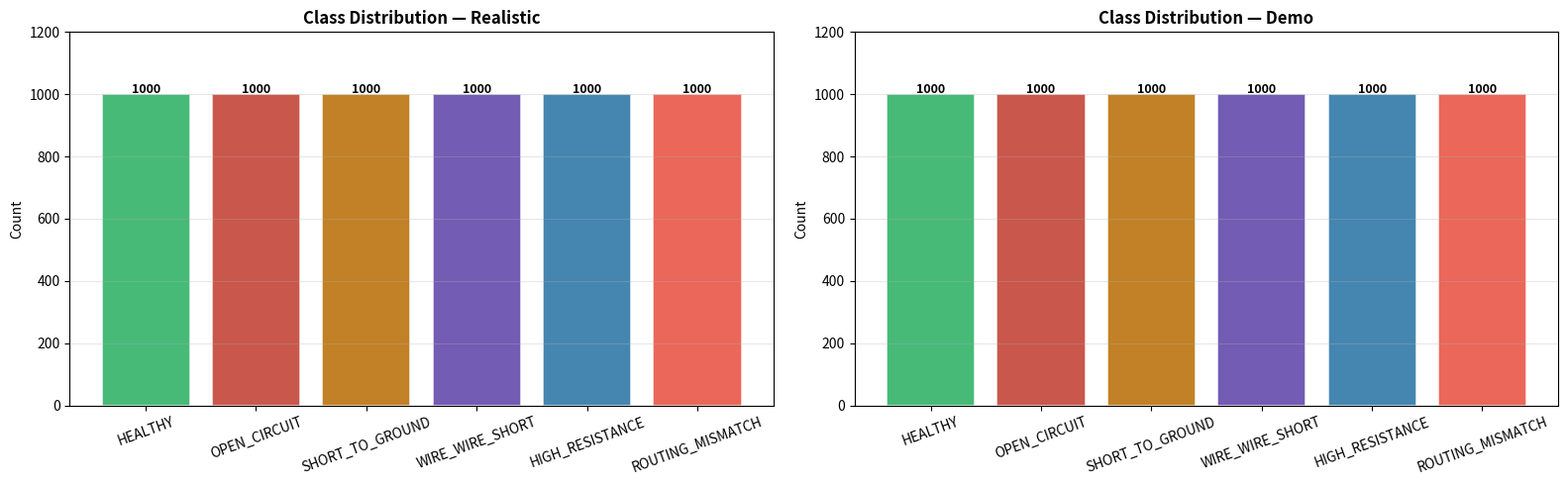
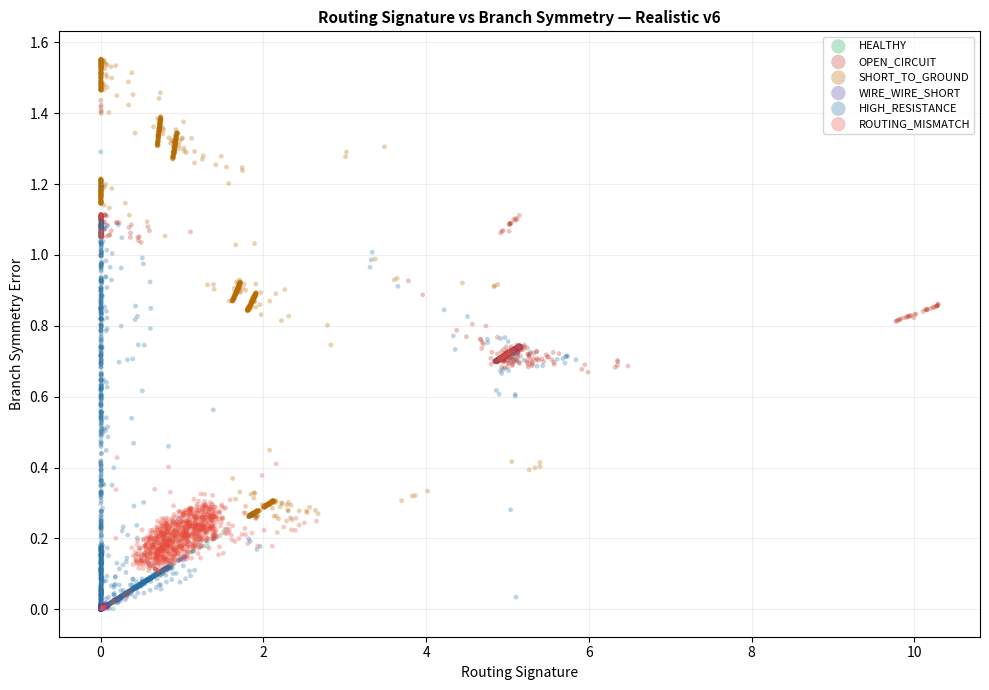
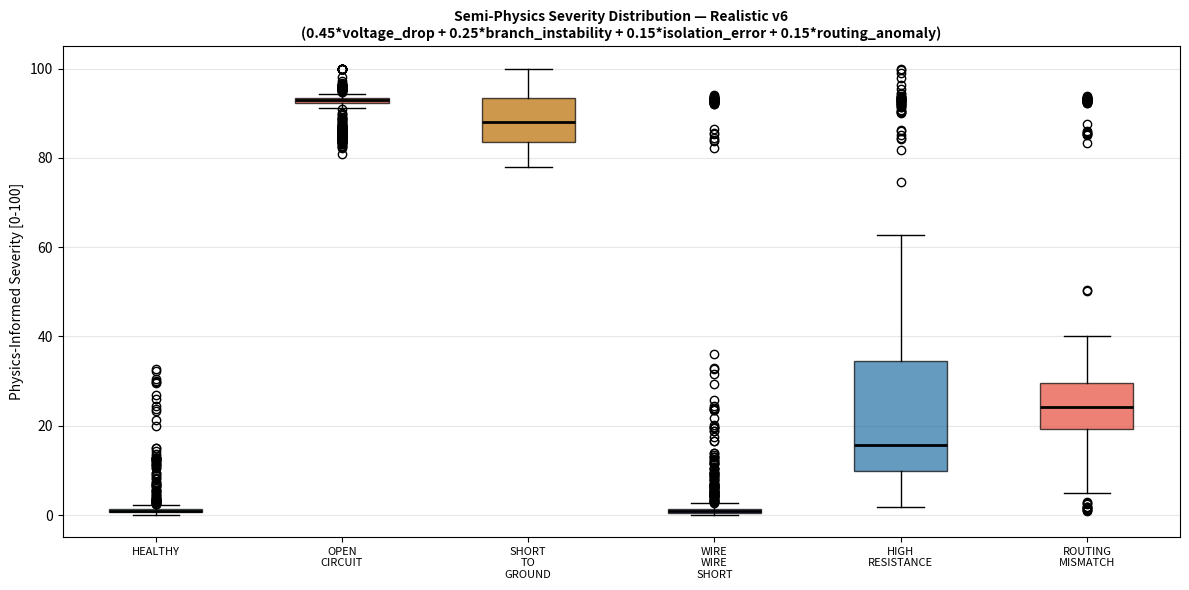
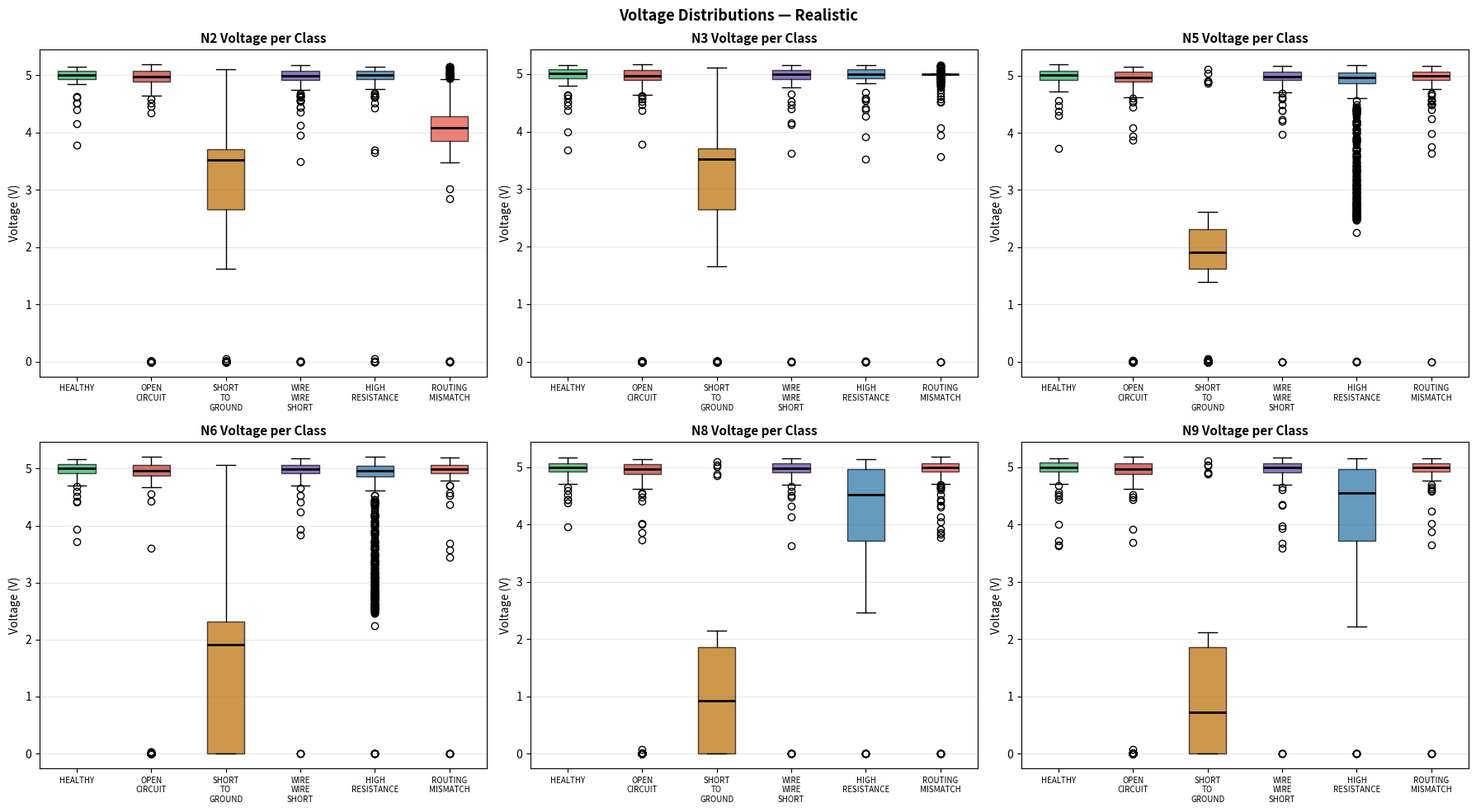
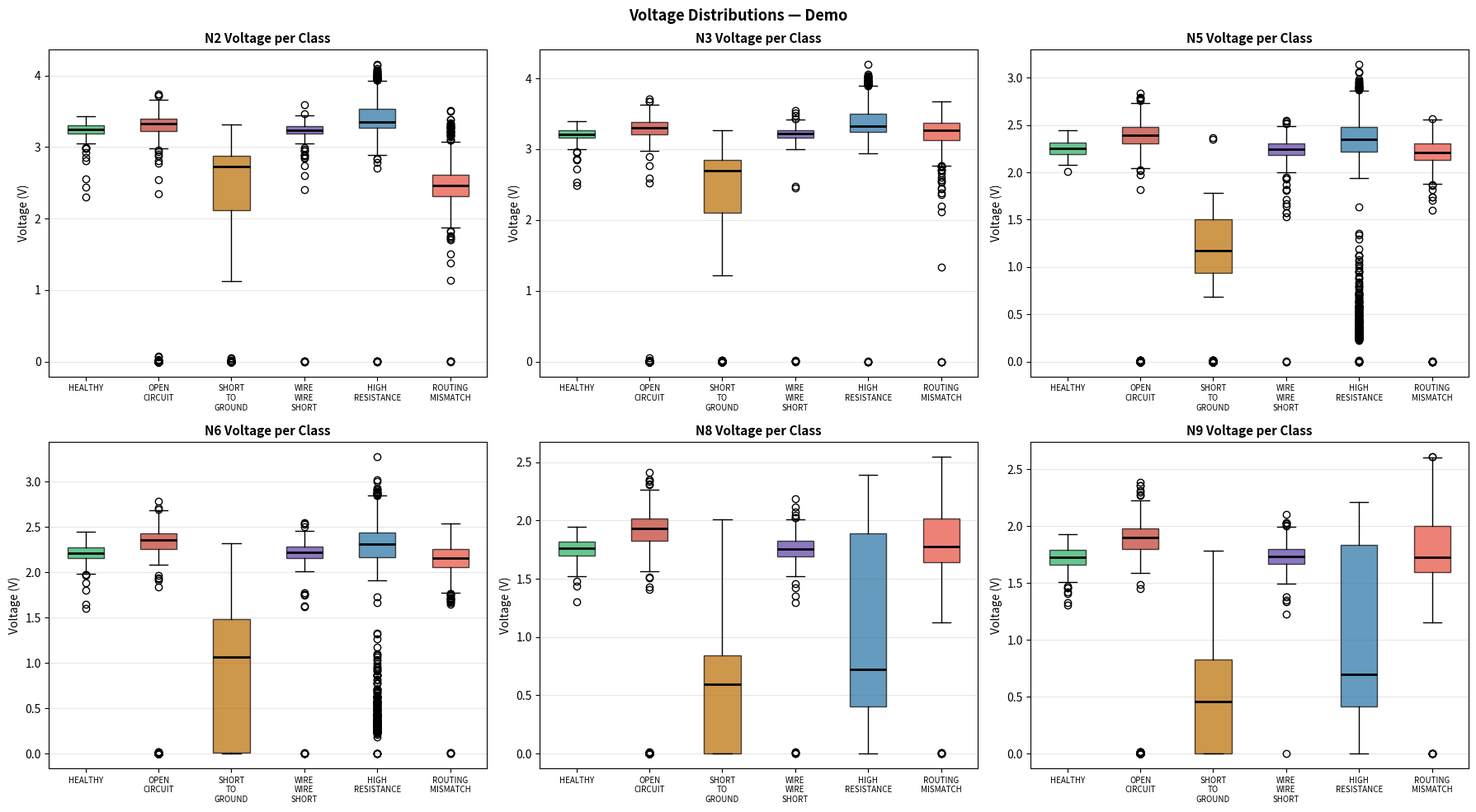
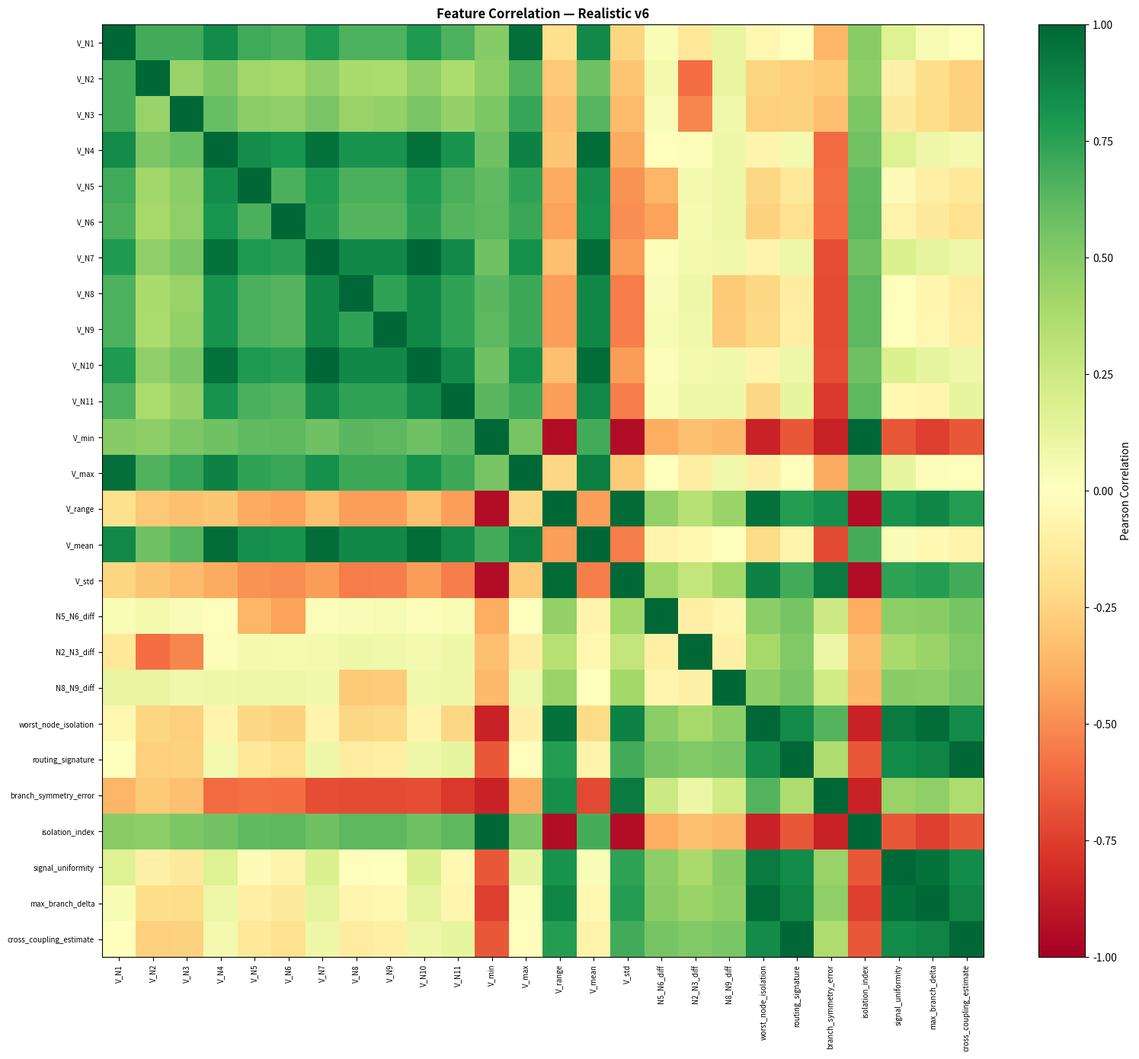

Recreate these plots in Python, in order.
"""
harness_dataset_generator.py  v6.1
=================================
AI-Driven Pre-ECU Harness Integrity and Routing Validation System
Ashok Leyland — Chassis Assembly Line 2

v6 fixes vs v5
──────────────
  FIX-A  worst_node_idx REMOVED — implicit class shortcut / leakage risk
  FIX-B  signal_uniformity redefined as mean(per-branch variance) — no longer
         duplicates V_std
  FIX-C  Semi-physics severity: weighted_voltage_drop + branch_instability +
         isolation_error + routing_anomaly  (analysis only, not in X)
  FIX-D  Node count clarified: SOURCE_NODE N0 (FuseBox) +
         11 harness measurement nodes N1..N11
  FIX-E  5-step temporal voltage sequence columns V_Nn_t0..t4 added per sample
"""

import numpy as np
import csv
import os
import random

try:
    import matplotlib
    matplotlib.use("Agg")
    import matplotlib.pyplot as plt
    PLOT = True
except ImportError:
    PLOT = False

OUT = "dataset_output"
os.makedirs(OUT, exist_ok=True)

np.random.seed(42)
random.seed(42)

# ── TOPOLOGY ──────────────────────────────────────────────────────────────────
# FIX-D: 1 source/fusebox node (N0) + 11 harness measurement nodes (N1-N11)
NUM_NODES    = 12
NUM_HARNESS  = 11
SOURCE_NODE  = 0
SENSOR_NODES = [2, 3, 5, 6, 8, 9, 11]

BASE_SEGS = [
    (0,  1,  0.50), (1,  4,  0.60), (4,  7,  0.70), (7,  10, 0.60),
    (1,  2,  0.30), (1,  3,  0.35), (4,  5,  0.55), (4,  6,  0.65),
    (7,  8,  0.30), (7,  9,  0.40), (10, 11, 0.50),
]

NODE_NAMES = [
    "N0_FuseBox", "N1_Junc1", "N2_SensorA", "N3_SensorB",
    "N4_Junc2",   "N5_SensorC","N6_SensorD", "N7_Junc3",
    "N8_SensorE", "N9_SensorF","N10_Junc4",  "N11_SensorG",
]

BRANCH_GROUPS = [
    [1, 2, 3],      # Branch_A
    [4, 5, 6],      # Branch_B
    [7, 8, 9],      # Branch_C
    [10, 11],       # Branch_D
]

OPEN_SEGS        = [(1, 2), (1, 3), (4, 5), (4, 6), (7, 8), (7, 9), (10, 11)]
GROUND_NODES_P   = [2, 3, 4, 5, 6, 7, 8, 9]
WIRE_SHORT_PAIRS = [(2, 3), (5, 6), (8, 9)]
HRJ_SEGS         = [(1, 4), (4, 7), (7, 8), (7, 9), (10, 11)]
ROUTING_SWAPS    = [(2, 3), (5, 6), (8, 9), (2, 9), (3, 8)]

FAULT_LABELS = {
    0: "HEALTHY", 1: "OPEN_CIRCUIT",    2: "SHORT_TO_GROUND",
    3: "WIRE_WIRE_SHORT", 4: "HIGH_RESISTANCE", 5: "ROUTING_MISMATCH",
}

MODES = {
    "realistic": {
        "source_v": 5.0, "wire_res": 0.05, "sensor_load": 1000.0,
        "noise_std": 0.0005,
        "fp": {
            "open_R": 1e8, "gnd_R": 0.001, "ww_R": 0.001,
            "hrj_min": 20.0, "hrj_max": 200.0,
        },
    },
    "demo": {
        "source_v": 5.0,
        "wire_res_map": {
            (0,1):10,(1,4):10,(4,7):12,(7,10):10,
            (1,2):5,(1,3):6,(4,5):9,(4,6):11,(7,8):5,(7,9):7,(10,11):8,
        },
        "sensor_load": 100.0, "noise_std": 0.005,
        "fp": {
            "open_R": 1e8, "gnd_R": 0.001, "ww_R": 0.001,
            "hrj_min": 40.0, "hrj_max": 400.0,
        },
    },
}

# ── SOLVER ────────────────────────────────────────────────────────────────────
def solve(segments, sensor_load, source_v=5.0, forced_nodes=None, custom_loads=None):
    G = np.zeros((NUM_NODES, NUM_NODES))
    for i, j, R in segments:
        R = max(float(R), 1e-12); g = 1.0 / R
        G[i][i] += g; G[j][j] += g; G[i][j] -= g; G[j][i] -= g
    loads = custom_loads if custom_loads else {n: sensor_load for n in SENSOR_NODES}
    for node, lr in loads.items():
        G[node][node] += 1.0 / max(float(lr), 1e-12)
    I = np.zeros(NUM_NODES)
    Gm = G.copy()
    Gm[SOURCE_NODE, :] = 0.0; Gm[SOURCE_NODE, SOURCE_NODE] = 1.0
    I[SOURCE_NODE] = source_v
    if forced_nodes:
        for node, v in forced_nodes.items():
            Gm[node, :] = 0.0; Gm[node, node] = 1.0; I[node] = v
    try:
        return np.linalg.solve(Gm, I)
    except Exception:
        return np.zeros(NUM_NODES)

def base_segs(cfg, wv=1.0):
    if "wire_res" in cfg:
        return [(i, j, cfg["wire_res"] * l * wv) for i, j, l in BASE_SEGS]
    return [(i, j, cfg["wire_res_map"][(i, j)] * wv) for i, j, _ in BASE_SEGS]

_href = {}
def healthy_ref(cfg):
    k = id(cfg)
    if k not in _href:
        V = solve(base_segs(cfg, 1.0), cfg["sensor_load"], cfg["source_v"])
        _href[k] = V[1:]
    return _href[k]

# ── CONNECTOR / INTERMITTENT ──────────────────────────────────────────────────
def apply_connector_fault(Vn, node):
    fault_type = random.choice(["loose_pin", "oxidized", "partial_insert"])
    if fault_type == "loose_pin":
        Vn[node] *= np.random.uniform(0.88, 0.97)
    elif fault_type == "oxidized":
        Vn[node] = max(0.0, Vn[node] - np.random.uniform(0.05, 0.25))
    else:
        Vn[node] *= np.random.uniform(0.70, 0.90)
    return Vn, fault_type

def apply_intermittent(Vn, node, drop_prob=0.35):
    triggered = False
    if np.random.rand() < drop_prob:
        Vn[node] = max(0.0, Vn[node] - np.random.uniform(0.10, 0.50))
        triggered = True
    return Vn, triggered

# ── FAULT BUILDERS ────────────────────────────────────────────────────────────
def build_segs_for_fault(cfg, fault_id, wv):
    bs = base_segs(cfg, wv)
    fp = cfg["fp"]; sl = cfg["sensor_load"]; sv = cfg["source_v"]
    cl = None; fn = None; loc = "None"
    if fault_id == 0:
        return bs, sl, sv, fn, cl, "None"
    elif fault_id == 1:
        seg = random.choice(OPEN_SEGS)
        segs = [(i, j, r) for i, j, r in bs if not (i == seg[0] and j == seg[1])]
        segs.append((seg[0], seg[1], fp["open_R"]))
        return segs, sl, sv, fn, cl, f"Open_N{seg[0]}_N{seg[1]}"
    elif fault_id == 2:
        node = random.choice(GROUND_NODES_P)
        return bs, sl, sv, {node: 0.0}, cl, f"GND_N{node}"
    elif fault_id == 3:
        pair = random.choice(WIRE_SHORT_PAIRS)
        segs = list(bs); segs.append((pair[0], pair[1], fp["ww_R"]))
        return segs, sl, sv, fn, cl, f"WW_N{pair[0]}_N{pair[1]}"
    elif fault_id == 4:
        seg = random.choice(HRJ_SEGS)
        hrj_R = np.random.uniform(fp["hrj_min"], fp["hrj_max"])
        segs = [(i, j, r) for i, j, r in bs if not (i == seg[0] and j == seg[1])]
        segs.append((seg[0], seg[1], hrj_R))
        return segs, sl, sv, fn, cl, f"HRJ_N{seg[0]}_N{seg[1]}_{hrj_R:.0f}R"
    elif fault_id == 5:
        pair = random.choice(ROUTING_SWAPS); na, nb = pair
        Ra = sl * np.random.uniform(0.30, 0.60)
        Rb = sl * np.random.uniform(1.80, 3.50)
        cl_new = {n: sl for n in SENSOR_NODES}
        cl_new[na] = Rb; cl_new[nb] = Ra
        segs = list(bs); segs.append((na, nb, np.random.uniform(5.0, 25.0)))
        return segs, sl, sv, fn, cl_new, f"Route_Swap_N{na}_N{nb}"
    return bs, sl, sv, fn, cl, "Unknown"

def apply_routing_post_physics(Vn, pair):
    na, nb = pair
    coupling = np.random.uniform(0.05, 0.20)
    va, vb = Vn[na], Vn[nb]
    Vn[na] += coupling * (vb - va); Vn[nb] += coupling * (va - vb)
    Vn[na] *= np.random.uniform(0.75, 0.92)
    Vn[nb]  = min(Vn[nb] * np.random.uniform(1.03, 1.10), 5.0)
    affected = [n for g in BRANCH_GROUPS for n in g if na in g or nb in g]
    bg = np.random.uniform(0.85, 0.95)
    for k in affected:
        if k != na and k != nb and k < len(Vn):
            Vn[k] *= bg
    isolated = na if Vn[na] < Vn[nb] else nb
    Vn[isolated] = max(0.0, Vn[isolated] - np.random.uniform(0.05, 0.20))
    return Vn

# ── FIX-C: SEMI-PHYSICS SEVERITY ─────────────────────────────────────────────
def compute_physics_severity(devs, branch_sym, iso_idx, routing_sig):
    """
    Physics-informed severity [0..100]:
      0.45 * weighted_voltage_drop  (max |deviation| / 100)
      0.25 * branch_instability     (branch std / 1.0 V)
      0.15 * isolation_error        (|1 - iso_idx|)
      0.15 * routing_anomaly        (routing_sig / 2.0 V)
    """
    da = [abs(d) for d in devs]
    wvd = min(1.0, max(da) / 100.0)
    bi  = min(1.0, branch_sym / 1.0)
    ie  = min(1.0, abs(1.0 - iso_idx))
    ra  = min(1.0, routing_sig / 2.0)
    weights = np.array([0.45, 0.25, 0.15, 0.15])
    weights += np.random.normal(0, 0.015, 4)
    weights = np.clip(weights, 0.05, 0.70)
    weights /= weights.sum()
    score = (
        weights[0] * wvd +
        weights[1] * bi +
        weights[2] * ie +
        weights[3] * ra
    )
    return round(min(100.0, score * 100.0), 2)

# ── FIX-A/B: ENGINEERED FEATURES ─────────────────────────────────────────────
def compute_engineered(Vn_nodes, devs, sl, href):
    """
    FIX-A: worst_node_idx REMOVED.
    FIX-B: signal_uniformity = mean of per-branch voltage variance.
    Returns: (eng_dict, routing_sig, branch_sym, iso_idx, cross)
    """
    V = np.array(Vn_nodes)
    da = [abs(d) for d in devs]
    wi = int(np.argmax(da))
    oth = [da[k] for k in range(len(da)) if k != wi]

    eng = {
        "V_min":                round(float(V.min()), 6),
        "V_max":                round(float(V.max()), 6),
        "V_range":              round(float(V.max() - V.min()), 6),
        "V_mean":               round(float(V.mean()), 6),
        "V_std":                round(float(V.std()), 6),
        "dev_max_abs":          round(max(da), 4),
        "nodes_above_threshold":sum(1 for d in da if d > 8.0),
        "N5_N6_diff":           round(abs(V[4] - V[5]), 6),
        "N2_N3_diff":           round(abs(V[1] - V[2]), 6),
        "N8_N9_diff":           round(abs(V[7] - V[8]), 6),
        "worst_node_isolation": round(da[wi] - np.mean(oth) if oth else da[wi], 4),
        # FIX-A: worst_node_idx removed
    }

    routing_sig = abs(V[1]-V[2]) + abs(V[4]-V[5]) + abs(V[7]-V[8])
    eng["routing_signature"] = round(float(routing_sig), 6)

    branch_means = []
    for g in BRANCH_GROUPS:
        idxs = [n - 1 for n in g if 1 <= n <= 11]
        if idxs:
            branch_means.append(float(np.mean(V[idxs])))
    branch_sym = float(np.std(branch_means)) if branch_means else 0.0
    eng["branch_symmetry_error"] = round(branch_sym, 6)

    vmax = float(V.max())
    iso_idx = float(V.min()) / vmax if vmax > 1e-6 else 0.0
    eng["isolation_index"] = round(iso_idx, 6)

    # FIX-B: signal_uniformity = mean of per-branch variance (not global V_std)
    branch_vars = []
    for g in BRANCH_GROUPS:
        idxs = [n - 1 for n in g if 1 <= n <= 11]
        if len(idxs) > 1:
            branch_vars.append(float(np.var(V[idxs])))
    eng["signal_uniformity"] = round(float(np.mean(branch_vars)) if branch_vars else 0.0, 6)

    max_branch_delta = 0.0
    for g in BRANCH_GROUPS:
        idxs = [n - 1 for n in g if 1 <= n <= 11]
        if len(idxs) > 1:
            bv = V[idxs]
            max_branch_delta = max(max_branch_delta, float(bv.max() - bv.min()))
    eng["max_branch_delta"] = round(max_branch_delta, 6)

    pairs = [(1, 2), (4, 5), (7, 8)]
    cross_vals = [abs(devs[a]-devs[b]) for a, b in pairs if a < len(devs) and b < len(devs)]
    cross = float(np.mean(cross_vals)) if cross_vals else 0.0
    eng["cross_coupling_estimate"] = round(cross, 4)

    return eng, float(routing_sig), branch_sym, iso_idx, cross

# ── FIX-E: TEMPORAL SEQUENCE ──────────────────────────────────────────────────
def generate_temporal_steps(segs, sl, sv_v, forced, cl, ns, n_steps=5):
    """Improved temporal dynamics: thermal drift, vibration, intermittent transients, EMI spikes."""
    seq = []
    thermal_drift = np.linspace(
        np.random.uniform(-0.03, 0.00),
        np.random.uniform(0.00, 0.03),
        n_steps
    )
    for t in range(n_steps):
        vibration = np.random.normal(0, 0.01)
        intermittent = 0.0
        if np.random.rand() < 0.15:
            intermittent = -np.random.uniform(0.05, 0.30)
        perturbed = [
            (i, j, r * (1.0 + vibration + thermal_drift[t]))
            for i, j, r in segs
        ]
        V_t = solve(perturbed, sl, sv_v, forced, cl)
        Vn_t = []
        for n in range(1, NUM_NODES):
            val = V_t[n] + intermittent
            if np.random.rand() < 0.02:
                val += np.random.uniform(-0.10, 0.10)
            val += np.random.normal(0, ns)
            adc_step = 0.005
            val = round(val / adc_step) * adc_step
            Vn_t.append(max(0.0, val))
        seq.append(Vn_t)
    return seq

# ── SAMPLE GENERATOR ──────────────────────────────────────────────────────────
def generate_sample(cfg, fault_id, idx, multi_fault=False, add_temporal=True):
    wv   = np.random.uniform(0.90, 1.10)
    sv_v = cfg["source_v"] * np.random.uniform(0.97, 1.03)
    temp = np.random.uniform(20.0, 90.0)
    sl   = cfg["sensor_load"]
    ns   = cfg["noise_std"]

    segs, sl_eff, sv, forced, cl, loc = build_segs_for_fault(cfg, fault_id, wv)
    V = solve(segs, sl_eff, sv_v, forced, cl)

    if fault_id == 5:
        pair_str = loc.replace("Route_Swap_N", "").split("_")
        try:
            pair = (int(pair_str[0]), int(pair_str[1]))
        except Exception:
            pair = (2, 3)
        V = apply_routing_post_physics(V, pair)

    connector_fault = "None"
    if np.random.rand() < 0.08:
        cn = random.choice(SENSOR_NODES)
        V, connector_fault = apply_connector_fault(V, cn)
        if fault_id == 0:
            loc = f"Connector_N{cn}"

    intermittent_triggered = False
    if fault_id != 0 and np.random.rand() < 0.12:
        in_node = random.choice(SENSOR_NODES)
        V, intermittent_triggered = apply_intermittent(V, in_node, 0.40)

    if multi_fault and fault_id != 0 and np.random.rand() < 0.05:
        sec_seg = random.choice(OPEN_SEGS)
        sec_segs = [(i, j, r) for i, j, r in segs if not (i == sec_seg[0] and j == sec_seg[1])]
        sec_segs.append((sec_seg[0], sec_seg[1], 1e8))
        V = solve(sec_segs, sl_eff, sv_v, forced, cl)
        loc += f"+Open_N{sec_seg[0]}_N{sec_seg[1]}"

    Vn = V.copy()
    for n in range(1, NUM_NODES):
        val = Vn[n]
        val += np.random.normal(0, ns)
        if np.random.rand() < 0.015:
            val += np.random.uniform(-0.08, 0.08)
        adc_step = 0.005
        val = round(val / adc_step) * adc_step
        val += np.random.normal(0, 0.002)
        Vn[n] = max(0.0, val)

    href = healthy_ref(cfg)
    devs = []
    for n in range(1, NUM_NODES):
        r = href[n - 1]
        devs.append((Vn[n] - r) / r * 100.0 if abs(r) > 1e-6 else
                    (-100.0 if Vn[n] < 1e-6 else 0.0))

    Vn_nodes = [Vn[n] for n in range(1, NUM_NODES)]
    eng, routing_sig, branch_sym, iso_idx, cross = compute_engineered(Vn_nodes, devs, sl, href)

    # FIX-C: physics-informed severity (analysis only)
    sev = compute_physics_severity(devs, branch_sym, iso_idx, routing_sig)

    row = {
        "sample_id":          idx,
        "fault_label":        FAULT_LABELS[fault_id],
        "fault_id":           fault_id,
        "fault_location":     loc,
        "severity":           sev,
        "fault_detected":     0 if fault_id == 0 else 1,
        "connector_fault":    connector_fault,
        "intermittent":       int(intermittent_triggered),
        "temperature_C":      round(temp, 2),
    }
    for n in range(1, NUM_NODES):
        row[f"V_N{n}"] = round(Vn[n], 6)
    for n in range(1, NUM_NODES):
        row[f"DEV_N{n}_pct"] = round(devs[n - 1], 4)
    for n in SENSOR_NODES:
        row[f"I_N{n}_mA"] = round(Vn[n] / sl * 1000.0, 4)
    row.update(eng)
    row["temperature_C"] = round(temp, 2)

    # FIX-E: 5-step temporal sequence
    if add_temporal:
        temporal = generate_temporal_steps(segs, sl_eff, sv_v, forced, cl, ns)
        for t_idx, Vt in enumerate(temporal):
            for n_idx, v in enumerate(Vt):
                row[f"V_N{n_idx+1}_t{t_idx}"] = round(v, 6)

    return row

# ── GENERATE + SAVE ───────────────────────────────────────────────────────────
def generate_dataset(mode_name, n=1000, add_temporal=True):
    cfg   = MODES[mode_name]
    n_cls = len(FAULT_LABELS)
    print(f"\n[{mode_name.upper()}] {n} x {n_cls} = {n * n_cls} samples")
    rows = []; idx = 0
    for fid in range(n_cls):
        print(f"  {FAULT_LABELS[fid]:<22}...", end="", flush=True)
        for i in range(n):
            rows.append(generate_sample(cfg, fid, idx, multi_fault=True,
                                        add_temporal=add_temporal))
            idx += 1
        print(" done")
    random.shuffle(rows)
    return rows

def save_csv(rows, fname):
    if not rows:
        return
    path = os.path.join(OUT, fname)
    with open(path, "w", newline="") as f:
        w = csv.DictWriter(f, fieldnames=list(rows[0].keys()))
        w.writeheader(); w.writerows(rows)
    print(f"  Saved: {path}  ({len(rows)} rows, {len(rows[0])} cols)")

def plot_distribution(rows_r, rows_d):
    if not PLOT: return
    fig, axes = plt.subplots(1, 2, figsize=(16, 5), facecolor="white")
    cols = ["#27AE60","#C0392B","#B86B00","#5B3FA6","#2471A3","#E74C3C"]
    lbls = list(FAULT_LABELS.values())
    for ax, rows, title in zip(axes, [rows_r, rows_d], ["Realistic", "Demo"]):
        cnts = [sum(1 for r in rows if r["fault_label"] == l) for l in lbls]
        bars = ax.bar(lbls, cnts, color=cols, alpha=0.85, edgecolor="white", lw=1.2)
        ax.set_title(f"Class Distribution — {title}", fontsize=12, fontweight="bold")
        ax.set_ylabel("Count"); ax.set_ylim(0, max(cnts) * 1.2)
        for b, c in zip(bars, cnts):
            ax.text(b.get_x() + b.get_width() / 2, b.get_height() + 5,
                    str(c), ha="center", fontsize=9, fontweight="bold")
        ax.tick_params(axis="x", rotation=20); ax.grid(axis="y", alpha=0.3)
    plt.tight_layout()
    path = os.path.join(OUT, "class_distribution.png")
    plt.savefig(path, dpi=150, bbox_inches="tight"); plt.close()
    print(f"  Plot: {path}")

def plot_severity_distribution(rows, mode_name):
    if not PLOT: return
    lbls = list(FAULT_LABELS.values())
    cols = ["#27AE60","#C0392B","#B86B00","#5B3FA6","#2471A3","#E74C3C"]
    fig, ax = plt.subplots(figsize=(12, 6), facecolor="white")
    data = [[float(r["severity"]) for r in rows if r["fault_label"] == l] for l in lbls]
    bp = ax.boxplot(data, patch_artist=True, medianprops=dict(color="black", lw=2))
    for patch, c in zip(bp["boxes"], cols):
        patch.set_facecolor(c); patch.set_alpha(0.7)
    ax.set_xticklabels([l.replace("_", "\n") for l in lbls], fontsize=8)
    ax.set_ylabel("Physics-Informed Severity [0-100]")
    ax.set_title(
        f"Semi-Physics Severity Distribution — {mode_name.title()} v6\n"
        "(0.45*voltage_drop + 0.25*branch_instability + 0.15*isolation_error + 0.15*routing_anomaly)",
        fontsize=10, fontweight="bold")
    ax.grid(axis="y", alpha=0.3)
    plt.tight_layout()
    path = os.path.join(OUT, f"severity_distribution_{mode_name}.png")
    plt.savefig(path, dpi=150, bbox_inches="tight"); plt.close()
    print(f"  Plot: {path}")

def plot_routing_separation(rows, mode_name):
    if not PLOT: return
    lbls = list(FAULT_LABELS.values())
    cols = ["#27AE60","#C0392B","#B86B00","#5B3FA6","#2471A3","#E74C3C"]
    fig, ax = plt.subplots(figsize=(10, 7), facecolor="white")
    for lbl, col in zip(lbls, cols):
        sub = [r for r in rows if r["fault_label"] == lbl]
        x = [float(r["routing_signature"]) for r in sub]
        y = [float(r["branch_symmetry_error"]) for r in sub]
        ax.scatter(x, y, c=col, label=lbl, alpha=0.3, s=12, edgecolors="none")
    ax.set_xlabel("Routing Signature"); ax.set_ylabel("Branch Symmetry Error")
    ax.set_title(f"Routing Signature vs Branch Symmetry — {mode_name.title()} v6",
                 fontsize=11, fontweight="bold")
    ax.legend(fontsize=8, markerscale=3); ax.grid(alpha=0.2)
    plt.tight_layout()
    path = os.path.join(OUT, f"routing_separation_{mode_name}.png")
    plt.savefig(path, dpi=150, bbox_inches="tight"); plt.close()
    print(f"  Plot: {path}")

def plot_boxplots(rows, mode_name):
    if not PLOT: return
    fig, axes = plt.subplots(2, 3, figsize=(18, 10), facecolor="white")
    axes = axes.flatten()
    cols = ["#27AE60","#C0392B","#B86B00","#5B3FA6","#2471A3","#E74C3C"]
    lbls = list(FAULT_LABELS.values())
    for ax_i, node in enumerate([2, 3, 5, 6, 8, 9]):
        ax = axes[ax_i]
        data = [[float(r[f"V_N{node}"]) for r in rows if r["fault_label"] == l] for l in lbls]
        bp = ax.boxplot(data, patch_artist=True, medianprops=dict(color="black", lw=2))
        for patch, c in zip(bp["boxes"], cols):
            patch.set_facecolor(c); patch.set_alpha(0.7)
        ax.set_title(f"N{node} Voltage per Class", fontsize=11, fontweight="bold")
        ax.set_xticklabels([l.replace("_", "\n") for l in lbls], fontsize=7)
        ax.set_ylabel("Voltage (V)"); ax.grid(axis="y", alpha=0.3)
    fig.suptitle(f"Voltage Distributions — {mode_name.title()}", fontsize=13, fontweight="bold")
    plt.tight_layout()
    path = os.path.join(OUT, f"voltage_boxplot_{mode_name}.png")
    plt.savefig(path, dpi=150, bbox_inches="tight"); plt.close()
    print(f"  Plot: {path}")

def plot_correlation(rows, mode_name):
    if not PLOT: return
    cols = (
        [f"V_N{n}" for n in range(1, 12)] +
        ["V_min","V_max","V_range","V_mean","V_std",
         "N5_N6_diff","N2_N3_diff","N8_N9_diff","worst_node_isolation",
         "routing_signature","branch_symmetry_error","isolation_index",
         "signal_uniformity","max_branch_delta","cross_coupling_estimate"]
    )
    available = [c for c in cols if c in rows[0]]
    try:
        data = np.array([[float(r.get(c, 0)) for c in available] for r in rows])
    except Exception:
        return
    corr = np.corrcoef(data.T)
    fig, ax = plt.subplots(figsize=(16, 14), facecolor="white")
    im = ax.imshow(corr, cmap="RdYlGn", vmin=-1, vmax=1, aspect="auto")
    plt.colorbar(im, ax=ax, label="Pearson Correlation")
    ax.set_xticks(range(len(available))); ax.set_yticks(range(len(available)))
    ax.set_xticklabels(available, rotation=90, fontsize=7)
    ax.set_yticklabels(available, fontsize=7)
    ax.set_title(f"Feature Correlation — {mode_name.title()} v6", fontsize=12, fontweight="bold")
    plt.tight_layout()
    path = os.path.join(OUT, f"feature_correlation_{mode_name}.png")
    plt.savefig(path, dpi=150, bbox_inches="tight"); plt.close()
    print(f"  Plot: {path}")

def print_summary(rows, mode_name):
    print(f"\n{'='*72}")
    print(f"SUMMARY — {mode_name.upper()}  ({len(rows)} samples, {len(rows[0])} features)")
    print(f"v6: worst_node_idx removed | signal_uniformity=mean(branch-var) | physics severity")
    print(f"{'─'*72}")
    print(f"{'Class':<22} {'N':>5} {'V_N2':>8} {'V_N8':>8} {'RoutSig':>9} {'Sev%':>7}")
    print("-"*56)
    for fid, lbl in FAULT_LABELS.items():
        sub = [r for r in rows if r["fault_label"] == lbl]
        if not sub: continue
        n2  = np.mean([float(r["V_N2"]) for r in sub])
        n8  = np.mean([float(r["V_N8"]) for r in sub])
        rs  = np.mean([float(r.get("routing_signature", 0)) for r in sub])
        sv  = np.mean([float(r.get("severity", 0)) for r in sub])
        print(f"{lbl:<22} {len(sub):>5} {n2:>8.4f} {n8:>8.4f} {rs:>9.4f} {sv:>6.1f}")
    print(f"{'='*72}")

# ── MAIN ──────────────────────────────────────────────────────────────────────
def main():
    print("=" * 60)
    print("HARNESS DATASET GENERATOR v6")
    print("AI-Driven Pre-ECU Harness Integrity & Routing Validation")
    print("Ashok Leyland — Chassis Assembly Line 2")
    print("=" * 60)
    print("v6: FIX-A worst_node_idx removed | FIX-B signal_uniformity redefined")
    print("    FIX-C physics severity | FIX-D node count | FIX-E temporal cols")

    rows_r = generate_dataset("realistic", 1000)
    rows_d = generate_dataset("demo",      1000)
    for r in rows_r: r["mode"] = "realistic"
    for r in rows_d: r["mode"] = "demo"
    rows_c = rows_r + rows_d; random.shuffle(rows_c)

    print("\nSaving CSVs...")
    save_csv(rows_r, "harness_dataset_realistic.csv")
    save_csv(rows_d, "harness_dataset_demo.csv")
    save_csv(rows_c, "harness_dataset_combined.csv")

    print("\nGenerating plots...")
    plot_distribution(rows_r, rows_d)
    plot_routing_separation(rows_r, "realistic")
    plot_severity_distribution(rows_r, "realistic")
    plot_boxplots(rows_r, "realistic")
    plot_boxplots(rows_d, "demo")
    plot_correlation(rows_r, "realistic")

    print_summary(rows_r, "realistic")
    print_summary(rows_d, "demo")

    print(f"\nOutputs -> {OUT}/")
    print("Next: python harness_classifier.py")

if __name__ == "__main__":
    main()
